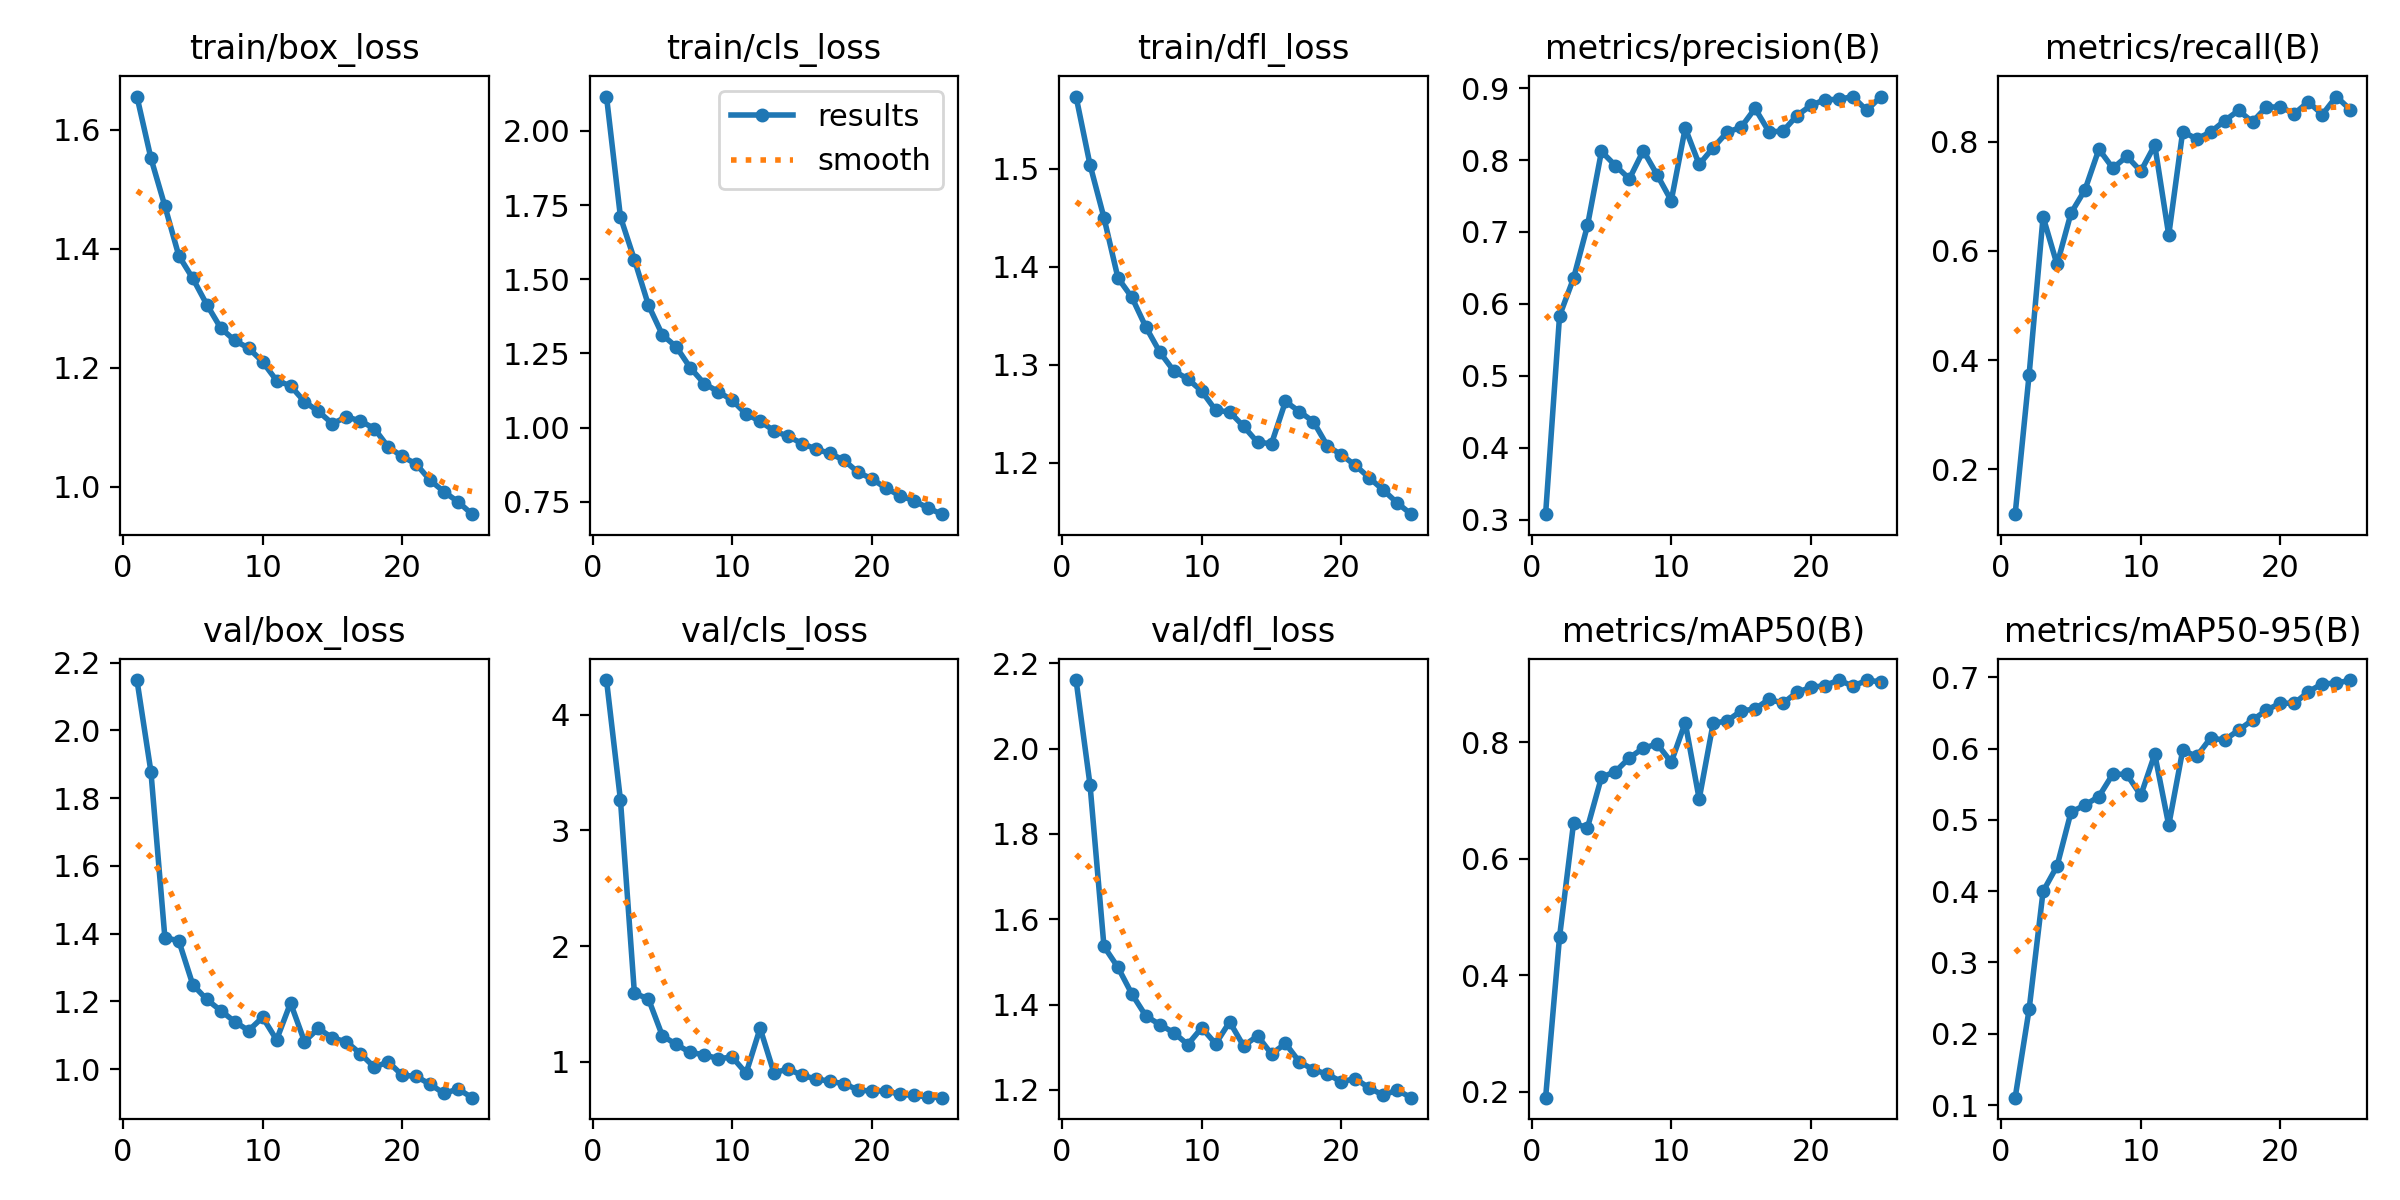

Data behind this chart, as committed beside it:
epoch, time, train/box_loss, train/cls_loss, train/dfl_loss, metrics/precision(B), metrics/recall(B), metrics/mAP50(B), metrics/mAP50-95(B), val/box_loss, val/cls_loss, val/dfl_loss, lr/pg0, lr/pg1, lr/pg2
1, 84.74, 1.656, 2.116, 1.574, 0.3074, 0.1176, 0.1895, 0.1105, 2.149, 4.298, 2.161, 0.06342, 0.003773, 0.003773
2, 171.1, 1.552, 1.71, 1.504, 0.5834, 0.3731, 0.4657, 0.2343, 1.878, 3.26, 1.915, 0.02637, 0.007265, 0.007265
3, 253.2, 1.472, 1.566, 1.45, 0.6353, 0.6623, 0.6602, 0.3997, 1.389, 1.592, 1.536, 0.008611, 0.008611, 0.008611
4, 333.2, 1.388, 1.413, 1.389, 0.7089, 0.5749, 0.6531, 0.4352, 1.379, 1.545, 1.487, 0.008241, 0.008241, 0.008241
5, 414.4, 1.35, 1.313, 1.369, 0.812, 0.669, 0.7395, 0.5108, 1.249, 1.226, 1.425, 0.007871, 0.007871, 0.007871
6, 496.4, 1.306, 1.272, 1.339, 0.7922, 0.7117, 0.7492, 0.5208, 1.206, 1.15, 1.373, 0.007502, 0.007502, 0.007502
7, 578.6, 1.267, 1.202, 1.313, 0.7738, 0.7861, 0.7728, 0.5328, 1.173, 1.081, 1.353, 0.007132, 0.007132, 0.007132
8, 659.4, 1.246, 1.149, 1.294, 0.8131, 0.7513, 0.7897, 0.5644, 1.14, 1.062, 1.334, 0.006762, 0.006762, 0.006762
9, 740.1, 1.233, 1.121, 1.286, 0.779, 0.7731, 0.7964, 0.5637, 1.114, 1.027, 1.306, 0.006393, 0.006393, 0.006393
10, 820.7, 1.21, 1.093, 1.273, 0.7435, 0.7458, 0.7654, 0.5344, 1.153, 1.042, 1.346, 0.006023, 0.006023, 0.006023
11, 903.2, 1.179, 1.046, 1.254, 0.8444, 0.7936, 0.8334, 0.5921, 1.086, 0.9026, 1.308, 0.005653, 0.005653, 0.005653
12, 984.5, 1.17, 1.022, 1.252, 0.7939, 0.6288, 0.7022, 0.4925, 1.195, 1.29, 1.36, 0.005284, 0.005284, 0.005284
13, 1065, 1.143, 0.9894, 1.237, 0.8171, 0.8185, 0.8321, 0.5978, 1.081, 0.9034, 1.303, 0.004914, 0.004914, 0.004914
14, 1147, 1.127, 0.9712, 1.221, 0.8387, 0.8049, 0.8363, 0.589, 1.12, 0.9407, 1.327, 0.004544, 0.004544, 0.004544
15, 1238, 1.106, 0.9467, 1.22, 0.8455, 0.8174, 0.8534, 0.6148, 1.092, 0.8826, 1.284, 0.004175, 0.004175, 0.004175
16, 1355, 1.117, 0.9283, 1.263, 0.8718, 0.8382, 0.8566, 0.6119, 1.081, 0.8535, 1.309, 0.003805, 0.003805, 0.003805
17, 1443, 1.111, 0.9131, 1.252, 0.8394, 0.857, 0.8736, 0.6258, 1.046, 0.8323, 1.266, 0.003436, 0.003436, 0.003436
18, 1523, 1.098, 0.891, 1.242, 0.8401, 0.836, 0.8666, 0.64, 1.006, 0.8116, 1.248, 0.003066, 0.003066, 0.003066
19, 1603, 1.067, 0.8501, 1.217, 0.8618, 0.8634, 0.8854, 0.6538, 1.022, 0.7591, 1.237, 0.002696, 0.002696, 0.002696
20, 1684, 1.051, 0.828, 1.208, 0.8759, 0.8633, 0.8937, 0.6637, 0.9819, 0.7461, 1.22, 0.002327, 0.002327, 0.002327
21, 1764, 1.038, 0.7968, 1.198, 0.884, 0.8513, 0.8969, 0.6634, 0.9788, 0.7514, 1.226, 0.001957, 0.001957, 0.001957
22, 1857, 1.011, 0.7715, 1.185, 0.8843, 0.8728, 0.9064, 0.6796, 0.9551, 0.7199, 1.205, 0.001587, 0.001587, 0.001587
23, 1948, 0.9913, 0.7541, 1.172, 0.8883, 0.8495, 0.896, 0.691, 0.9282, 0.7108, 1.188, 0.001218, 0.001218, 0.001218
24, 2037, 0.9746, 0.7303, 1.159, 0.869, 0.8825, 0.9057, 0.6915, 0.9415, 0.6983, 1.2, 0.000848, 0.000848, 0.000848
25, 2119, 0.9538, 0.7087, 1.148, 0.8881, 0.8586, 0.9037, 0.6961, 0.9157, 0.6909, 1.182, 0.0004783, 0.0004783, 0.0004783
